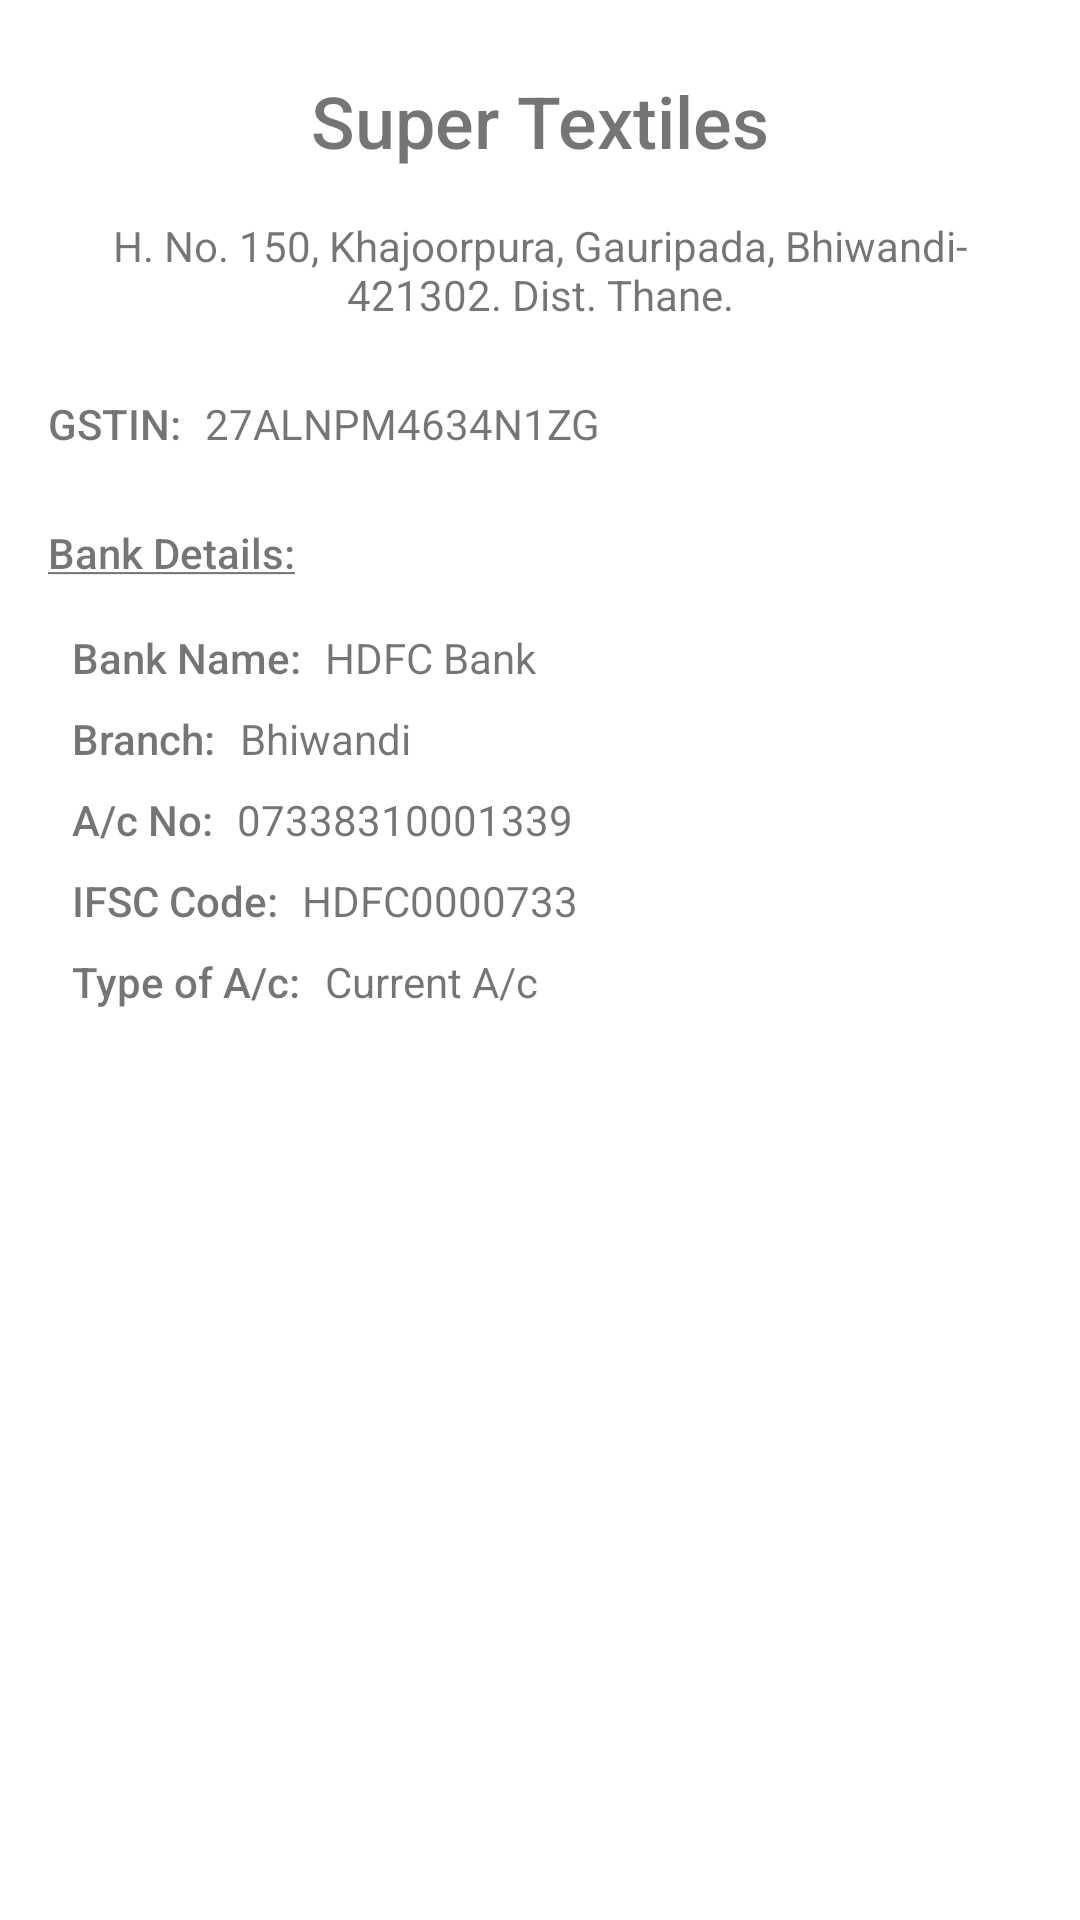

Here is an Android app screen rendered from its layout file. Give the layout XML and the strings, colors and styles it references.
<!-- AndroidManifest.xml: application theme Theme.SuperTextiles -->
<!-- res/layout/activity_about_us.xml -->
<?xml version="1.0" encoding="utf-8"?>
<androidx.constraintlayout.widget.ConstraintLayout xmlns:android="http://schemas.android.com/apk/res/android"
    xmlns:app="http://schemas.android.com/apk/res-auto"
    xmlns:tools="http://schemas.android.com/tools"
    android:id="@+id/aboutUsParent"
    android:layout_width="match_parent"
    android:layout_height="match_parent"
    tools:context=".activities.AboutUs">

    <TextView
        android:id="@+id/businessTextView"
        android:layout_width="wrap_content"
        android:layout_height="wrap_content"
        android:layout_marginTop="24dp"
        android:text="@string/super_textiles"
        android:textSize="24sp"
        android:fontFamily="sans-serif-medium"
        app:layout_constraintEnd_toEndOf="parent"
        app:layout_constraintStart_toStartOf="parent"
        app:layout_constraintTop_toTopOf="parent" />

    <TextView
        android:id="@+id/businessAddress"
        android:layout_width="wrap_content"
        android:layout_height="wrap_content"
        android:layout_marginTop="16sp"
        android:text="@string/business_address"
        app:layout_constraintEnd_toEndOf="parent"
        app:layout_constraintStart_toStartOf="parent"
        app:layout_constraintTop_toBottomOf="@id/businessTextView"
        android:paddingStart="24dp"
        android:paddingEnd="24dp"
        android:textAlignment="center"
        />

    <TextView
        android:id="@+id/GSTIN"
        android:layout_width="wrap_content"
        android:layout_height="wrap_content"
        android:text="@string/gstin"
        app:layout_constraintStart_toStartOf="parent"
        app:layout_constraintTop_toBottomOf="@id/businessAddress"
        android:layout_marginStart="16dp"
        android:layout_marginTop="24dp"
        android:textSize="14sp"
        android:fontFamily="sans-serif-medium"
        />

    <TextView
        android:id="@+id/businessGstNo"
        android:layout_width="wrap_content"
        android:layout_height="wrap_content"
        android:textSize="14sp"
        android:layout_marginTop="24dp"
        android:layout_marginStart="8dp"
        android:text="@string/business_gst_no"
        app:layout_constraintStart_toEndOf="@id/GSTIN"
        app:layout_constraintTop_toBottomOf="@id/businessAddress"
        android:background="?android:selectableItemBackground"
        android:enabled="true"
        android:focusable="true"
        android:longClickable="true"
        android:tag="GSTIN"
        />

    <TextView
        android:id="@+id/bankDetailsTextView"
        android:layout_width="wrap_content"
        android:layout_height="wrap_content"
        android:text="@string/bank_details"
        android:textSize="14sp"
        android:fontFamily="sans-serif-medium"
        app:layout_constraintTop_toBottomOf="@id/GSTIN"
        app:layout_constraintStart_toStartOf="parent"
        android:layout_marginStart="16dp"
        android:layout_marginTop="24dp"
        />

    <TextView
        android:id="@+id/bankName"
        android:layout_width="wrap_content"
        android:layout_height="wrap_content"
        android:textSize="14sp"
        android:text="@string/bank_name"
        android:fontFamily="sans-serif-medium"
        app:layout_constraintStart_toStartOf="parent"
        app:layout_constraintTop_toBottomOf="@id/bankDetailsTextView"
        android:layout_marginStart="24dp"
        android:layout_marginTop="16dp"
        />

    <TextView
        android:id="@+id/bankNameValue"
        android:layout_width="wrap_content"
        android:layout_height="wrap_content"
        android:textSize="14sp"
        android:text="@string/business_bank_name_value"
        android:fontFamily="sans-serif"
        app:layout_constraintStart_toEndOf="@+id/bankName"
        app:layout_constraintTop_toBottomOf="@id/bankDetailsTextView"
        android:layout_marginStart="8dp"
        android:layout_marginTop="16dp"
        android:background="?android:selectableItemBackground"
        android:enabled="true"
        android:focusable="true"
        android:longClickable="true"
        android:tag="Bank Name"
        />

    <TextView
        android:id="@+id/branch"
        android:layout_width="wrap_content"
        android:layout_height="wrap_content"
        android:textSize="14sp"
        android:text="@string/branch"
        android:fontFamily="sans-serif-medium"
        app:layout_constraintStart_toStartOf="parent"
        app:layout_constraintTop_toBottomOf="@id/bankName"
        android:layout_marginStart="24dp"
        android:layout_marginTop="8dp"
        />

    <TextView
        android:id="@+id/branchName"
        android:layout_width="wrap_content"
        android:layout_height="wrap_content"
        android:textSize="14sp"
        android:text="@string/business_branch_name_value"
        android:fontFamily="sans-serif"
        app:layout_constraintStart_toEndOf="@id/branch"
        app:layout_constraintTop_toBottomOf="@id/bankName"
        android:layout_marginStart="8dp"
        android:layout_marginTop="8dp"
        android:background="?android:selectableItemBackground"
        android:enabled="true"
        android:focusable="true"
        android:longClickable="true"
        android:tag="Branch"
        />

    <TextView
        android:id="@+id/accountNo"
        android:layout_width="wrap_content"
        android:layout_height="wrap_content"
        android:textSize="14sp"
        android:text="@string/a_c_no"
        android:fontFamily="sans-serif-medium"
        app:layout_constraintStart_toStartOf="parent"
        app:layout_constraintTop_toBottomOf="@id/branch"
        android:layout_marginStart="24dp"
        android:layout_marginTop="8dp"
        />

    <TextView
        android:id="@+id/accountNoValue"
        android:layout_width="wrap_content"
        android:layout_height="wrap_content"
        android:textSize="14sp"
        android:text="@string/business_account_no_value"
        android:fontFamily="sans-serif"
        app:layout_constraintStart_toEndOf="@id/accountNo"
        app:layout_constraintTop_toBottomOf="@id/branch"
        android:layout_marginStart="8dp"
        android:layout_marginTop="8dp"
        android:background="?android:selectableItemBackground"
        android:enabled="true"
        android:focusable="true"
        android:longClickable="true"
        android:tag="A/c No."
        />

    <TextView
        android:id="@+id/ifscCode"
        android:layout_width="wrap_content"
        android:layout_height="wrap_content"
        android:textSize="14sp"
        android:text="@string/ifsc_code"
        android:fontFamily="sans-serif-medium"
        app:layout_constraintStart_toStartOf="parent"
        app:layout_constraintTop_toBottomOf="@id/accountNo"
        android:layout_marginStart="24dp"
        android:layout_marginTop="8dp"
        />

    <TextView
        android:id="@+id/ifscCodeValue"
        android:layout_width="wrap_content"
        android:layout_height="wrap_content"
        android:textSize="14sp"
        android:text="@string/business_ifsc_code_value"
        android:fontFamily="sans-serif"
        app:layout_constraintStart_toEndOf="@id/ifscCode"
        app:layout_constraintTop_toBottomOf="@id/accountNo"
        android:layout_marginStart="8dp"
        android:layout_marginTop="8dp"
        android:background="?android:selectableItemBackground"
        android:enabled="true"
        android:focusable="true"
        android:longClickable="true"
        android:tag="IFSC Code"
        />

    <TextView
        android:id="@+id/typeOfAccount"
        android:layout_width="wrap_content"
        android:layout_height="wrap_content"
        android:textSize="14sp"
        android:text="@string/type_of_a_c"
        android:fontFamily="sans-serif-medium"
        app:layout_constraintStart_toStartOf="parent"
        app:layout_constraintTop_toBottomOf="@id/ifscCode"
        android:layout_marginStart="24dp"
        android:layout_marginTop="8dp"
        />

    <TextView
        android:id="@+id/typeOfAccountValue"
        android:layout_width="wrap_content"
        android:layout_height="wrap_content"
        android:textSize="14sp"
        android:text="@string/business_bank_account_type_value"
        android:fontFamily="sans-serif"
        app:layout_constraintStart_toEndOf="@id/typeOfAccount"
        app:layout_constraintTop_toBottomOf="@id/ifscCode"
        android:layout_marginStart="8dp"
        android:layout_marginTop="8dp"
        android:background="?android:selectableItemBackground"
        android:enabled="true"
        android:focusable="true"
        android:longClickable="true"
        android:tag="A/c type"
        />

</androidx.constraintlayout.widget.ConstraintLayout>
<!-- resources referenced by this layout -->
<resources>
  <string name="a_c_no">A/c No:</string>
  <string name="bank_details"><u>Bank Details:</u></string>
  <string name="bank_name">Bank Name:</string>
  <string name="branch">Branch:</string>
  <string name="business_account_no_value">07338310001339</string>
  <string name="business_address">H. No. 150, Khajoorpura, Gauripada, Bhiwandi- 421302. Dist. Thane.</string>
  <string name="business_bank_account_type_value">Current A/c</string>
  <string name="business_bank_name_value">HDFC Bank</string>
  <string name="business_branch_name_value">Bhiwandi</string>
  <string name="business_gst_no">27ALNPM4634N1ZG</string>
  <string name="business_ifsc_code_value">HDFC0000733</string>
  <string name="gstin">GSTIN:</string>
  <string name="ifsc_code">IFSC Code:</string>
  <string name="super_textiles">Super Textiles</string>
  <string name="type_of_a_c">Type of A/c:</string>
  <style name="Theme.SuperTextiles" parent="Theme.MaterialComponents.DayNight.DarkActionBar">
          
          <item name="colorPrimary">@color/purple_500</item>
          <item name="colorPrimaryVariant">@color/purple_700</item>
          <item name="colorOnPrimary">@color/white</item>
          
          <item name="colorSecondary">@color/teal_200</item>
          <item name="colorSecondaryVariant">@color/teal_700</item>
          <item name="colorOnSecondary">@color/black</item>
          
          <item name="android:statusBarColor" tools:targetApi="l">?attr/colorPrimaryVariant</item>
          
      </style>
  <color name="purple_500">#FF6200EE</color>
  <color name="purple_700">#FF3700B3</color>
  <color name="white">#FFFFFFFF</color>
  <color name="teal_200">#FF03DAC5</color>
  <color name="teal_700">#FF018786</color>
  <color name="black">#FF000000</color>
</resources>
